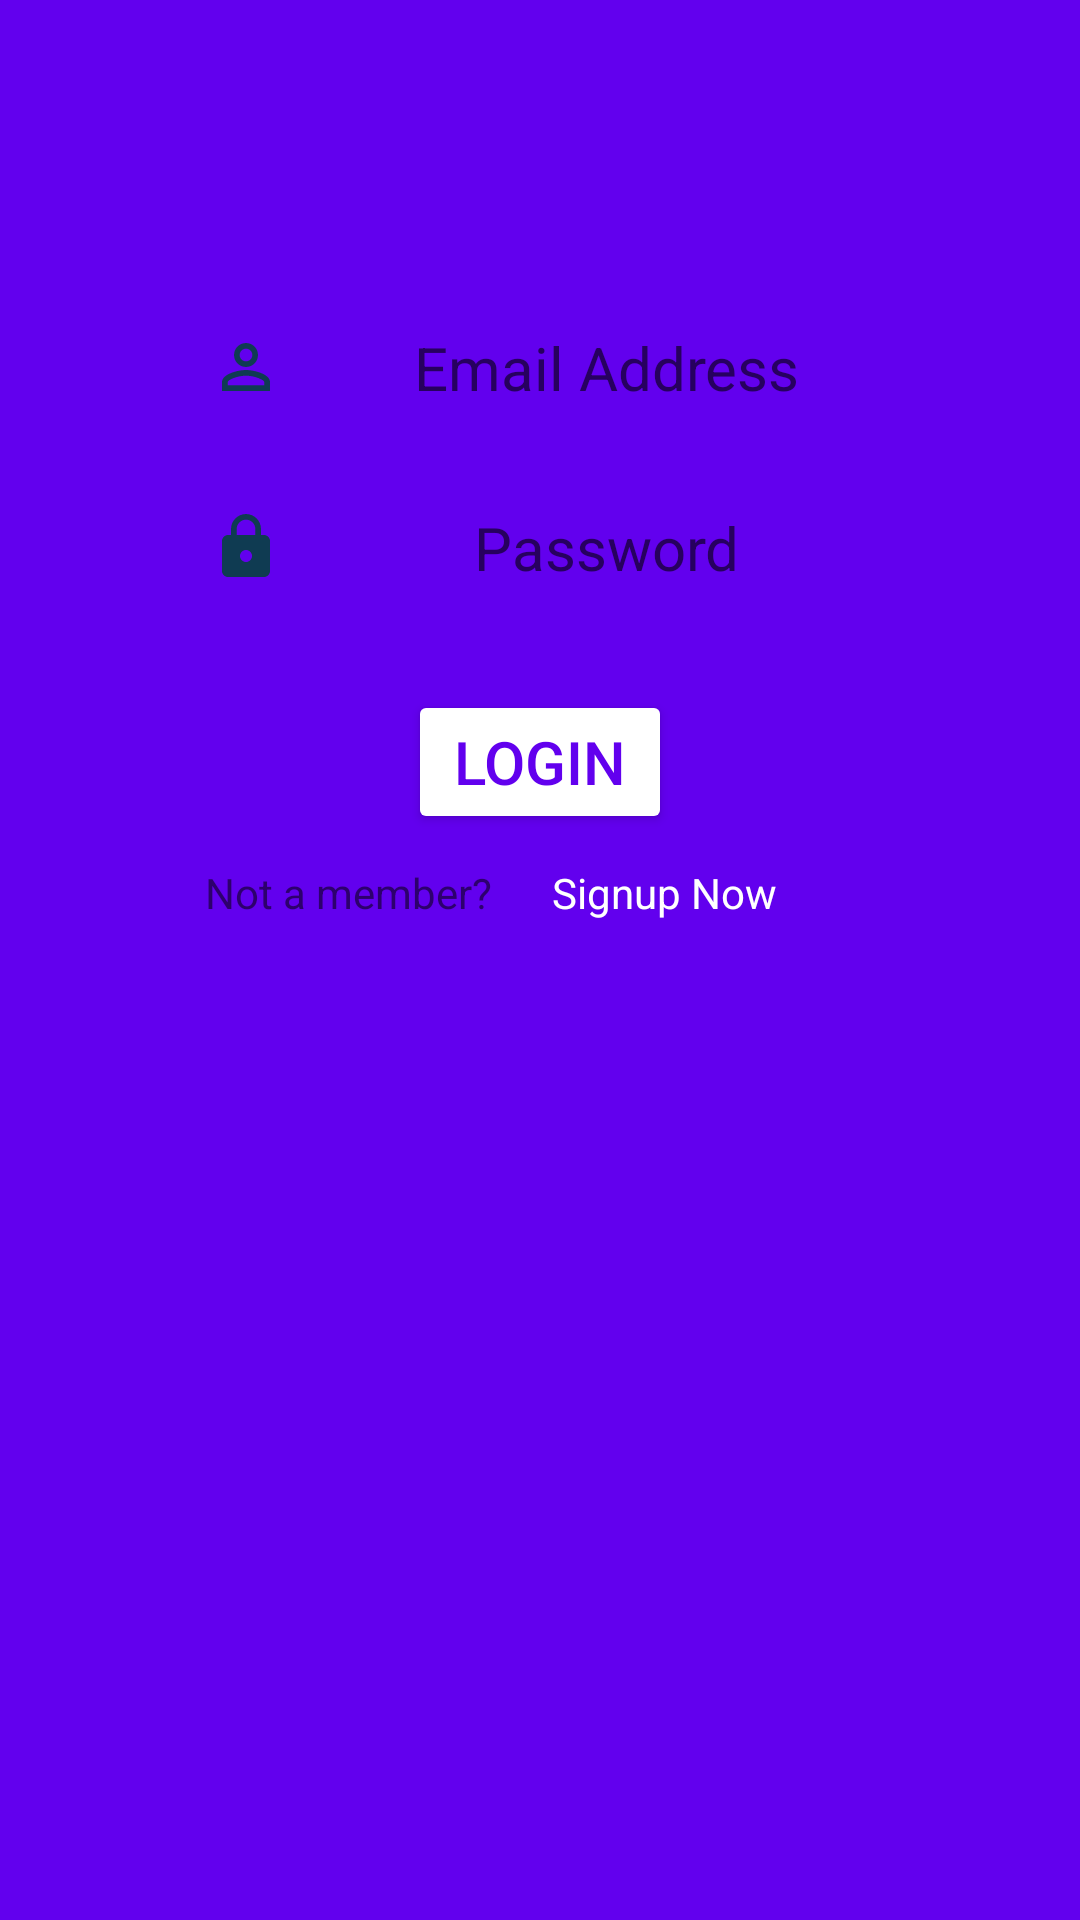

Write the Android layout XML for this screen, with the resource values it uses.
<!-- AndroidManifest.xml: application theme Theme.PHMST72021 -->
<!-- res/layout/activity_login.xml -->
<?xml version="1.0" encoding="utf-8"?>
<LinearLayout xmlns:android="http://schemas.android.com/apk/res/android"
    xmlns:app="http://schemas.android.com/apk/res-auto"
    xmlns:tools="http://schemas.android.com/tools"
    android:layout_width="match_parent"
    android:layout_height="match_parent"
    android:background="@color/purple_500"
    android:orientation="vertical"
    tools:context=".Login">

    <LinearLayout
        android:layout_width="match_parent"
        android:layout_height="match_parent"
        android:layout_marginVertical="100dp"
        android:orientation="vertical">

        <LinearLayout
            android:layout_width="match_parent"
            android:layout_height="40dp"
            android:layout_marginBottom="20dp"
            android:paddingLeft="50dp"

            android:paddingRight="50dp">

            <EditText
                android:id="@+id/email1"
                android:layout_width="match_parent"
                android:layout_height="match_parent"
                android:layout_marginStart="10dp"
                android:layout_marginTop="5dp"
                android:background="@drawable/round_grey"
                android:drawableStart="@drawable/ic_baseline_person_outline_24"
                android:gravity="center"
                android:hint="@string/email_address"
                android:paddingStart="10dp"
                android:textColor="@color/black"
                android:textSize="20sp"
                android:ems="10"
                tools:ignore="RtlSymmetry"
                android:inputType="textEmailAddress">
            </EditText>
        </LinearLayout>

        <LinearLayout
            android:layout_width="match_parent"
            android:layout_height="40dp"
            android:layout_marginBottom="20dp"
            android:paddingLeft="50dp"

            android:paddingRight="50dp">

            <EditText
                android:id="@+id/patient_name_first"
                android:layout_width="match_parent"
                android:layout_height="match_parent"
                android:layout_marginLeft="10dp"
                android:layout_marginTop="5dp"
                android:background="@drawable/round_grey"
                android:drawableLeft="@drawable/ic_baseline_lock_24"
                android:gravity="center"
                android:hint="Password"
                android:inputType="textPassword"
                android:paddingLeft="10dp"
                android:textColor="@color/black"
                android:textSize="20dp">

            </EditText>
        </LinearLayout>

        <Button
            android:id="@+id/submit"
            android:layout_width="wrap_content"
            android:layout_height="wrap_content"
            android:layout_gravity="center"
            android:layout_marginVertical="10dp"
            android:backgroundTint="@color/white"
            android:onClick="onSubmit"
            android:text="Login"
            android:textColor="@color/purple_500"
            android:textSize="20dp" />

        <LinearLayout
            android:layout_width="match_parent"
            android:layout_height="wrap_content"
            android:gravity="center"
            android:orientation="horizontal">

            <TextView
                android:layout_width="wrap_content"
                android:layout_height="wrap_content"
                android:text="Not a member?  " />

            <TextView
                android:id="@+id/signup"
                android:layout_width="121dp"
                android:layout_height="wrap_content"
                android:onClick="onSignUpClick"
                android:text="    Signup Now"
                android:textColor="@color/white" />
        </LinearLayout>
    </LinearLayout>

</LinearLayout>
<!-- resources referenced by this layout -->
<resources>
  <!-- drawable ic_baseline_lock_24 (drawable-v24) -->
  <vector android:height="24dp" android:tint="#0F3B52"
      android:viewportHeight="24" android:viewportWidth="24"
      android:width="24dp" xmlns:android="http://schemas.android.com/apk/res/android">
      <path android:fillColor="@android:color/white" android:pathData="M18,8h-1L17,6c0,-2.76 -2.24,-5 -5,-5S7,3.24 7,6v2L6,8c-1.1,0 -2,0.9 -2,2v10c0,1.1 0.9,2 2,2h12c1.1,0 2,-0.9 2,-2L20,10c0,-1.1 -0.9,-2 -2,-2zM12,17c-1.1,0 -2,-0.9 -2,-2s0.9,-2 2,-2 2,0.9 2,2 -0.9,2 -2,2zM15.1,8L8.9,8L8.9,6c0,-1.71 1.39,-3.1 3.1,-3.1 1.71,0 3.1,1.39 3.1,3.1v2z"/>
  </vector>
  <!-- drawable ic_baseline_person_outline_24 (drawable-v24) -->
  <vector android:height="24dp" android:tint="#0F3B52"
      android:viewportHeight="24" android:viewportWidth="24"
      android:width="24dp" xmlns:android="http://schemas.android.com/apk/res/android">
      <path android:fillColor="@android:color/white" android:pathData="M12,5.9c1.16,0 2.1,0.94 2.1,2.1s-0.94,2.1 -2.1,2.1S9.9,9.16 9.9,8s0.94,-2.1 2.1,-2.1m0,9c2.97,0 6.1,1.46 6.1,2.1v1.1L5.9,18.1L5.9,17c0,-0.64 3.13,-2.1 6.1,-2.1M12,4C9.79,4 8,5.79 8,8s1.79,4 4,4 4,-1.79 4,-4 -1.79,-4 -4,-4zM12,13c-2.67,0 -8,1.34 -8,4v3h16v-3c0,-2.66 -5.33,-4 -8,-4z"/>
  </vector>
  <!-- drawable round_grey (drawable-v24) -->
  <?xml version="1.0" encoding="utf-8"?>
  <shape xmlns:android="http://schemas.android.com/apk/res/android">
  <solid android:color="@color/grey"></solid>
      <corners android:radius="15dp"></corners>
  </shape>
  <string name="email_address">Email Address</string>
  <style name="Theme.PHMST72021" parent="Theme.MaterialComponents.DayNight.DarkActionBar">
          
          <item name="colorPrimary">@color/purple_500</item>
          <item name="colorPrimaryVariant">@color/purple_700</item>
          <item name="colorOnPrimary">@color/white</item>
          
          <item name="colorSecondary">@color/teal_200</item>
          <item name="colorSecondaryVariant">@color/teal_700</item>
          <item name="colorOnSecondary">@color/black</item>
          
          <item name="android:statusBarColor" tools:targetApi="l">?attr/colorPrimaryVariant</item>
          
      </style>
  <!-- not gathered from this repository: default colours our renderer supplied (Android Studio template values) -->
  <color name="purple_500">#FF6200EE</color>
  <color name="purple_700">#FF3700B3</color>
  <color name="teal_200">#FF03DAC5</color>
  <color name="teal_700">#FF018786</color>
  <color name="black">#FF000000</color>
  <color name="white">#FFFFFFFF</color>
</resources>
